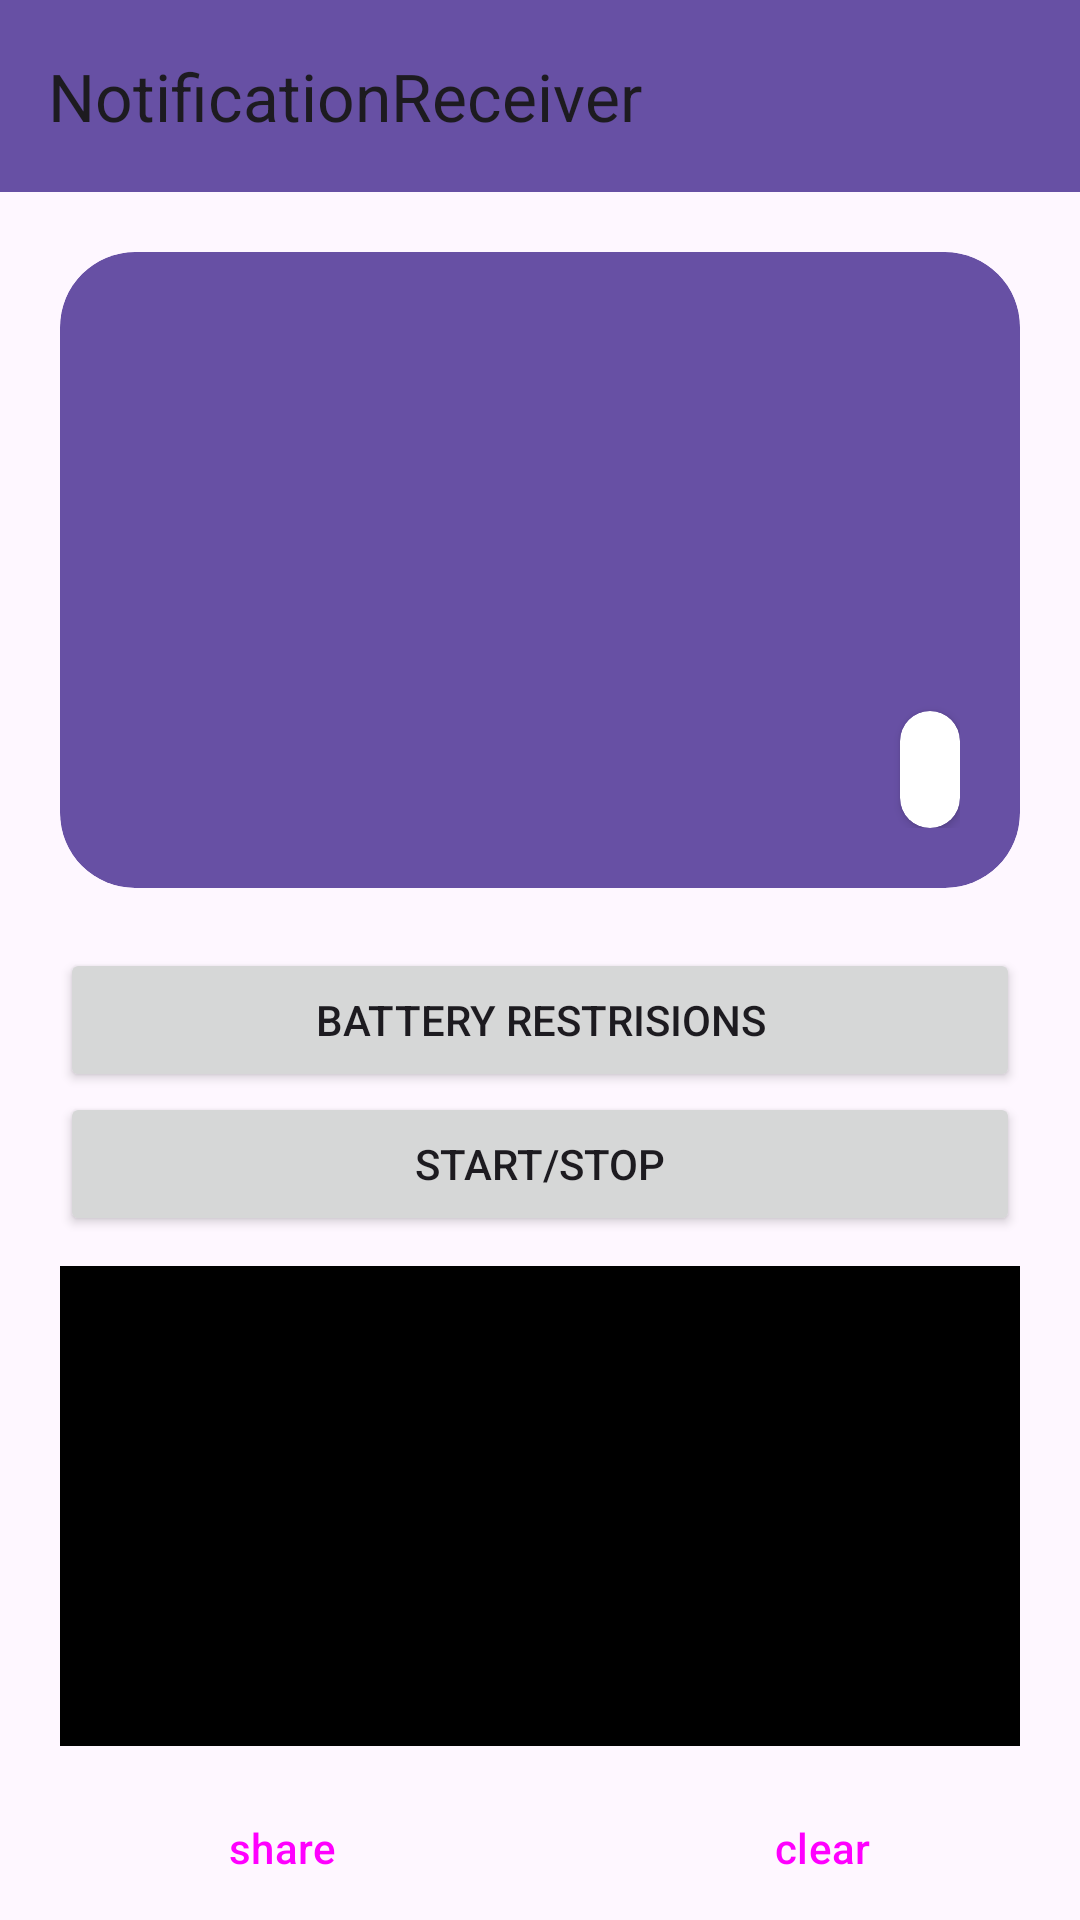

Android layout source for this screen:
<!-- AndroidManifest.xml: application theme Theme.NotificationReceiver -->
<!-- res/layout/fragment_detail.xml -->
<?xml version="1.0" encoding="utf-8"?>
<LinearLayout xmlns:android="http://schemas.android.com/apk/res/android"
    xmlns:app="http://schemas.android.com/apk/res-auto"
    xmlns:tools="http://schemas.android.com/tools"
    android:layout_width="match_parent"
    android:layout_height="match_parent"
    android:orientation="vertical">

    <com.google.android.material.appbar.AppBarLayout
        android:id="@+id/appbar"
        android:layout_width="match_parent"
        android:layout_height="wrap_content">

        <androidx.appcompat.widget.Toolbar
            android:id="@+id/toolbar"
            android:layout_width="match_parent"
            android:layout_height="?attr/actionBarSize"
            android:background="?attr/colorPrimary"
            app:title="@string/app_name" />
    </com.google.android.material.appbar.AppBarLayout>

    <androidx.constraintlayout.widget.ConstraintLayout
        android:layout_width="match_parent"
        android:layout_height="match_parent"
        tools:context=".ui.DetailFragment">

        <com.google.android.material.card.MaterialCardView
            android:id="@+id/info_card_view"
            android:layout_width="match_parent"
            android:layout_height="wrap_content"
            android:layout_margin="20dp"
            app:cardBackgroundColor="?attr/colorPrimary"
            app:cardCornerRadius="25dp"
            app:contentPadding="20dp"
            app:strokeWidth="0dp"
            app:layout_constraintLeft_toLeftOf="parent"
            app:layout_constraintTop_toTopOf="parent">

            <LinearLayout
                android:layout_width="match_parent"
                android:layout_height="wrap_content"
                android:orientation="vertical">

                <TextView
                    android:id="@+id/app_version_text_view"
                    android:layout_width="match_parent"
                    android:layout_height="wrap_content"
                    android:textColor="@color/white"
                    tools:text="App Version: 1.4" />

                <TextView
                    android:id="@+id/android_version_text_view"
                    android:layout_width="match_parent"
                    android:layout_height="wrap_content"
                    android:textColor="@color/white"
                    tools:text="Android Viesion: 13" />

                <TextView
                    android:id="@+id/device_id_text_view"
                    android:layout_width="match_parent"
                    android:layout_height="wrap_content"
                    android:textColor="@color/white"
                    tools:text="Device ID: 13" />

                <TextView
                    android:id="@+id/token_text_view"
                    android:layout_width="match_parent"
                    android:layout_height="wrap_content"
                    android:textColor="@color/white"
                    tools:text="Token: 32452trt54gtfdstgfes43" />

                <TextView
                    android:id="@+id/phone1_text_view"
                    android:layout_width="match_parent"
                    android:layout_height="wrap_content"
                    android:textColor="@color/white"
                    tools:text="Phone1: 79003735831" />

                <TextView
                    android:id="@+id/phone2_text_view"
                    android:layout_width="match_parent"
                    android:layout_height="wrap_content"
                    android:textColor="@color/white"
                    tools:text="Phone2: 79003735831" />

                <TextView
                    android:id="@+id/ping_text_view"
                    android:layout_width="match_parent"
                    android:layout_height="wrap_content"
                    android:textColor="@color/white"
                    tools:text="Ping: 13" />

                <androidx.cardview.widget.CardView
                    android:id="@+id/status_service_card_view"
                    android:layout_width="wrap_content"
                    android:layout_height="wrap_content"
                    android:layout_gravity="end"
                    app:cardCornerRadius="25dp"
                    app:contentPadding="10dp"
                    app:strokeWidth="0dp"
                    tools:cardBackgroundColor="@color/green">

                    <TextView
                        android:id="@+id/status_service_text_view"
                        android:layout_width="wrap_content"
                        android:layout_height="wrap_content"
                        android:textColor="@color/white"
                        tools:text="работате" />
                </androidx.cardview.widget.CardView>


            </LinearLayout>
        </com.google.android.material.card.MaterialCardView>

        <Button
            android:id="@+id/permission_button"
            android:layout_width="match_parent"
            android:layout_height="wrap_content"
            android:text="@string/permission"
            android:layout_marginHorizontal="20dp"

            app:layout_constraintTop_toBottomOf="@id/battery_button" />

        <Button
            android:id="@+id/battery_button"
            android:layout_width="match_parent"
            android:layout_height="wrap_content"
            android:text="@string/battery"
            android:layout_margin="20dp"
            app:layout_constraintTop_toBottomOf="@id/info_card_view"/>

        <ScrollView
            android:id="@+id/log_scroll_view"
            android:layout_width="match_parent"
            android:layout_height="0dp"
            android:background="@color/black"
            android:layout_marginHorizontal="20dp"
            android:layout_marginVertical="10dp"
            app:layout_constraintBottom_toTopOf="@id/log_button_linear_layout"
            app:layout_constraintTop_toBottomOf="@id/permission_button">

            <TextView
                android:id="@+id/log_text_view"
                android:layout_width="match_parent"
                android:layout_height="wrap_content"
                android:textColor="@color/white"
                android:textSize="11sp"
                tools:text="Log dfsdf fds fds" />
        </ScrollView>

        <LinearLayout
            android:id="@+id/log_button_linear_layout"
            android:layout_width="match_parent"
            android:layout_height="wrap_content"
            android:orientation="horizontal"
            app:layout_constraintBottom_toBottomOf="parent">

            <Button
                android:id="@+id/share_log_button"
                android:layout_width="wrap_content"
                android:layout_height="wrap_content"
                android:layout_weight="1"
                android:layout_marginHorizontal="20dp"

                android:text="@string/share"
                style="?android:attr/buttonBarButtonStyle" />

            <Button
                android:id="@+id/clear_log_button"
                android:layout_width="wrap_content"
                android:layout_height="wrap_content"
                android:layout_weight="1"
                android:layout_marginHorizontal="20dp"

                android:text="@string/clear"
                style="?android:attr/buttonBarButtonStyle" />
        </LinearLayout>


    </androidx.constraintlayout.widget.ConstraintLayout>
</LinearLayout>
<!-- resources referenced by this layout -->
<resources>
  <color name="black">#FF000000</color>
  <color name="green">#4CAF50</color>
  <color name="white">#FFFFFFFF</color>
  <string name="app_name">NotificationReceiver</string>
  <string name="battery">battery restrisions</string>
  <string name="clear">clear</string>
  <string name="permission">start/stop</string>
  <string name="share">share</string>
  <style name="Theme.NotificationReceiver" parent="Base.Theme.NotificationReceiver" />
  <style name="Base.Theme.NotificationReceiver" parent="Theme.Material3.DayNight.NoActionBar">
  
      </style>
</resources>
